Dataset: DE_6205_2HP (GitHub, laexl/love-xyellow-lemon-). Classes: normal, ball14, ball21, ball7, inner14, inner21, inner7, outer14, outer21, outer7.

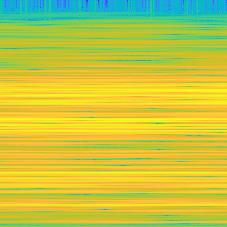
Label: inner7

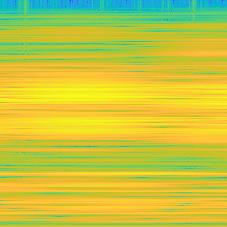
Label: inner14

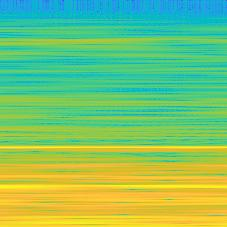
Label: normal

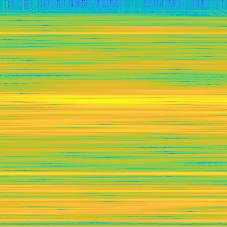
Label: ball21

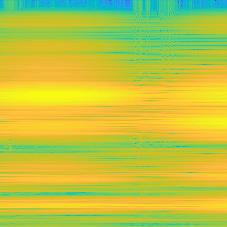
Label: outer21

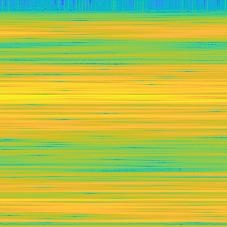
Label: outer14
